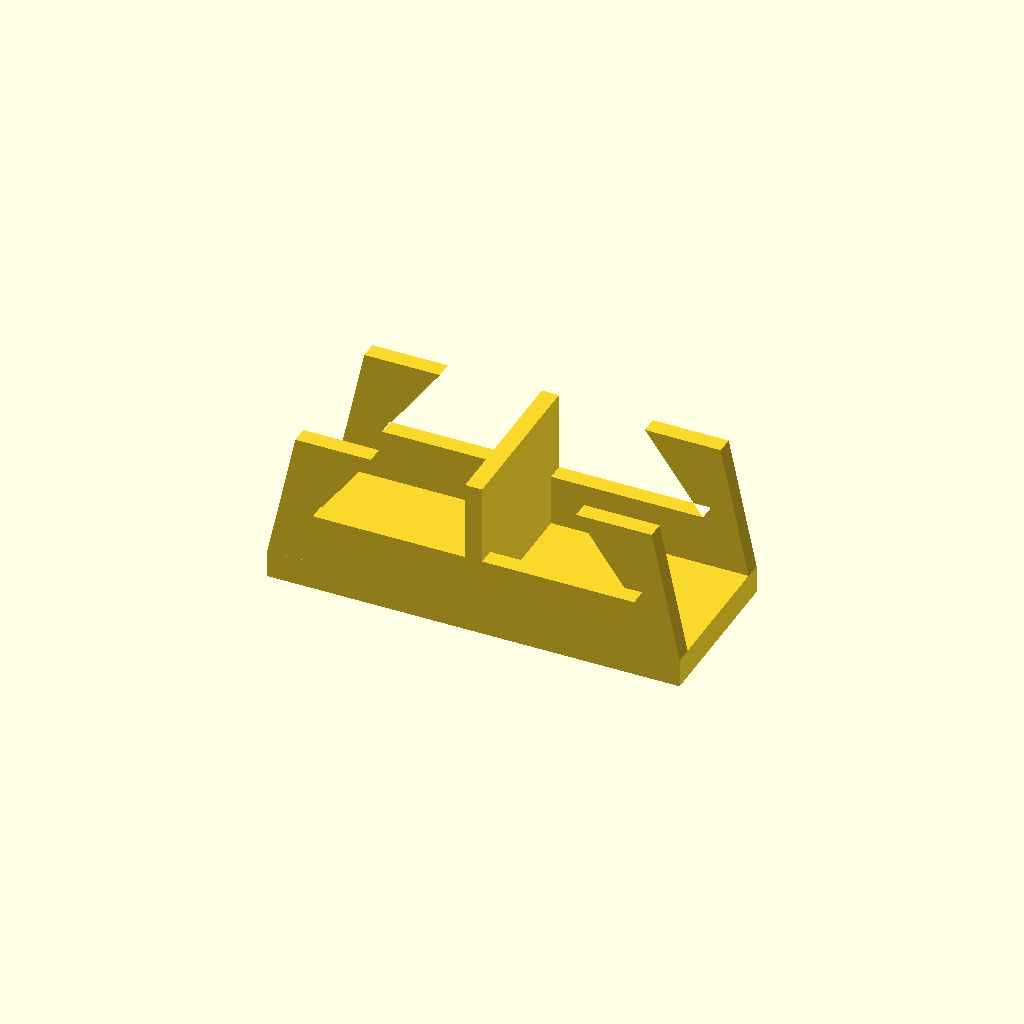
Cell 1: the model at its default parameters.
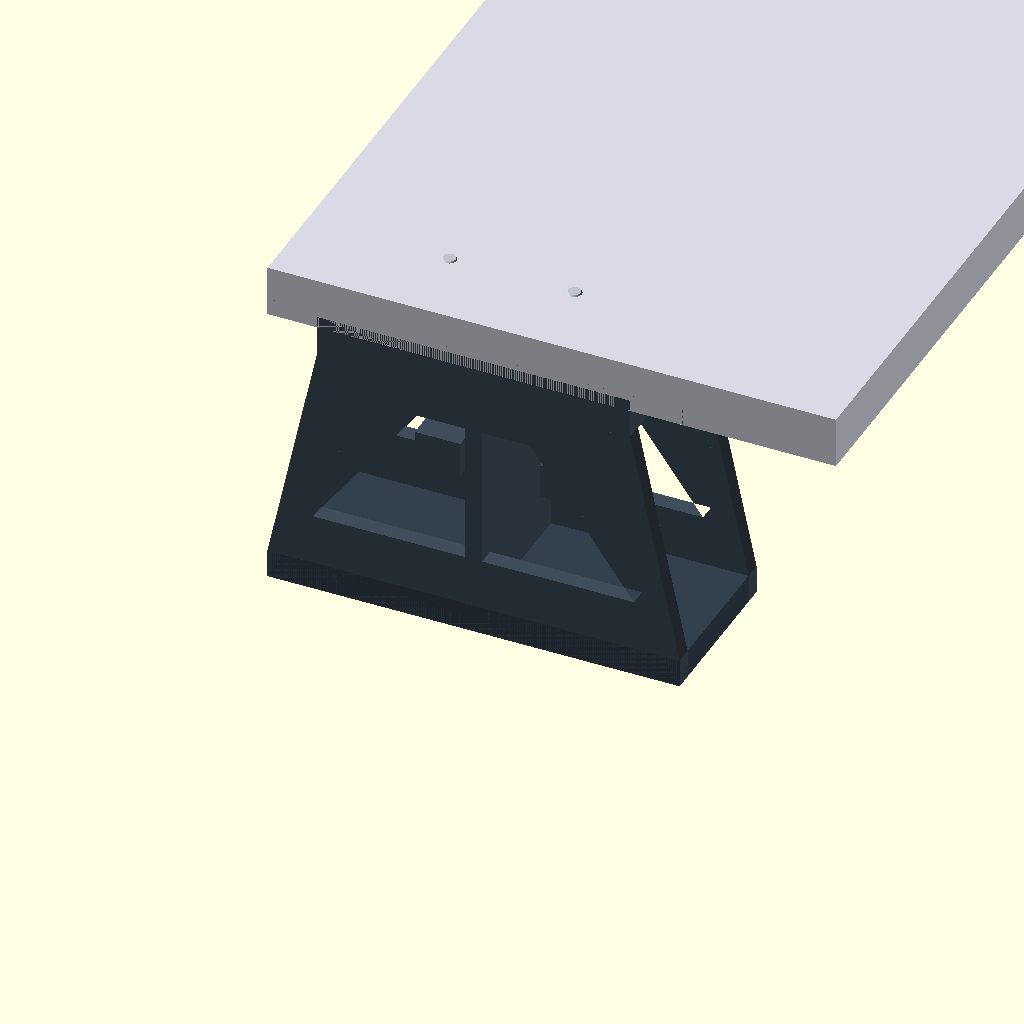
Cell 2 — show_preview set to true, the other parameters unchanged.
One fixed orthographic camera (rotation 55°, 0°, 25°; colour scheme Cornfield) for every cell.
The OpenSCAD source (desk_shelf_holder.scad):
board_length = 1200;
board_depth = 200;
board_thickness = 18;
top_of_board_height = 120;

support_height = top_of_board_height - board_thickness;

holder_depth = 145;
holder_width = 58;
base_thickness = 10;
side_wall_thickness = 6;
top_platform_depth = 110;
top_platform_thickness = 10;
retainer_height = 4;
retainer_thickness = 4;
center_rib_thickness = 6;
union_overlap = 0.4;

cutout_margin = 16;
cutout_bottom = 18;
cutout_top_offset = 14;

split_z = 56;
joint_overlap_height = 12;
joint_block_x = 16;
joint_block_y = 18;
joint_clearance = 0.35;

add_screw_holes = true;
screw_hole_diameter = 4.5;
screw_head_diameter = 8;
screw_head_height = 2.5;
screw_length = top_platform_thickness + board_thickness - 2;

render_part = "base";  // "base", "cap", "holder"
show_preview = false;
show_full_table = true;
show_preview_screws = true;
explode_parts = false;
explode_distance = 25;

$fn = 48;

top_platform_x = (holder_depth - top_platform_depth) / 2;
holder_total_height = support_height + retainer_height;
joint_x_positions = [holder_depth / 2 - 22, holder_depth / 2 + 22];

echo("Holder print size (mm):", [holder_depth, holder_width, holder_total_height]);
echo("Shelf underside height (mm):", support_height);
echo("Split part heights (mm):", [split_z, holder_total_height - split_z + joint_overlap_height]);

module side_profile() {
    difference() {
        polygon(points = [
            [0, 0],
            [holder_depth, 0],
            [holder_depth, base_thickness],
            [top_platform_x + top_platform_depth, support_height - top_platform_thickness],
            [top_platform_x + top_platform_depth, support_height],
            [top_platform_x, support_height],
            [top_platform_x, support_height - top_platform_thickness],
            [0, base_thickness]
        ]);

        polygon(points = [
            [cutout_margin, base_thickness + cutout_bottom],
            [holder_depth - cutout_margin, base_thickness + cutout_bottom],
            [holder_depth / 2 + 20, support_height - top_platform_thickness - cutout_top_offset],
            [holder_depth / 2 - 20, support_height - top_platform_thickness - cutout_top_offset]
        ]);
    }
}

module support_shell() {
    union() {
        cube([holder_depth, holder_width, base_thickness]);

        translate([0, side_wall_thickness, 0])
            rotate([90, 0, 0])
                linear_extrude(height = side_wall_thickness)
                    side_profile();

        translate([0, holder_width, 0])
            rotate([90, 0, 0])
                linear_extrude(height = side_wall_thickness)
                    side_profile();

        translate([top_platform_x, 0, support_height - top_platform_thickness - union_overlap])
            difference() {
                cube([
                    top_platform_depth,
                    holder_width,
                    top_platform_thickness + retainer_height + union_overlap
                ]);

                translate([retainer_thickness, -0.1, top_platform_thickness + union_overlap])
                    cube([
                        top_platform_depth - (retainer_thickness * 2),
                        holder_width + 0.2,
                        retainer_height + 1
                    ]);
            }

        translate([(holder_depth - center_rib_thickness) / 2, 0, base_thickness - union_overlap])
            cube([
                center_rib_thickness,
                holder_width,
                support_height - top_platform_thickness - base_thickness + (union_overlap * 2)
            ]);
    }
}

module shelf_screw_holes() {
    for (x_pos = joint_x_positions) {
        translate([x_pos, holder_width / 2, support_height - top_platform_thickness - 1])
            cylinder(h = top_platform_thickness + retainer_height + 2, d = screw_hole_diameter);
    }
}

module holder_body() {
    if (add_screw_holes) {
        difference() {
            support_shell();
            shelf_screw_holes();
        }
    } else {
        support_shell();
    }
}

module lower_mask() {
    translate([-1, -1, -1])
        cube([holder_depth + 2, holder_width + 2, split_z + 1]);
}

module upper_mask() {
    translate([-1, -1, split_z])
        cube([holder_depth + 2, holder_width + 2, holder_total_height - split_z + 2]);
}

module joint_block(x_pos, clearance = 0) {
    translate([
        x_pos - (joint_block_x / 2) - clearance,
        (holder_width - joint_block_y) / 2 - clearance,
        split_z - joint_overlap_height - clearance
    ])
        cube([
            joint_block_x + (clearance * 2),
            joint_block_y + (clearance * 2),
            joint_overlap_height + clearance
        ]);
}

module base_joint_pockets() {
    for (x_pos = joint_x_positions) {
        joint_block(x_pos, joint_clearance);
    }
}

module base_joint_holes() {
    children();
}

module cap_joint_blocks() {
    for (x_pos = joint_x_positions) {
        joint_block(x_pos);
    }
}

module cap_joint_thread_holes() {
    children();
}

module base_part_actual() {
    difference() {
        intersection() {
            holder_body();
            lower_mask();
        }

        base_joint_pockets();
    }
}

module cap_part_actual() {
    difference() {
        union() {
            intersection() {
                holder_body();
                upper_mask();
            }

            cap_joint_blocks();
        }
    }
}

module base_part_print() {
    base_part_actual();
}

module cap_part_print() {
    translate([0, 0, -(split_z - joint_overlap_height)])
        cap_part_actual();
}

module screw_visual(length, shaft_diameter, head_diameter, head_height) {
    color([0.75, 0.77, 0.8]) {
        cylinder(h = length, d = shaft_diameter);

        translate([0, 0, length])
            cylinder(h = head_height, d1 = head_diameter, d2 = shaft_diameter + 0.5);
    }
}

module preview_board_screws(y_offset = 0) {
    for (x_pos = joint_x_positions) {
        translate([x_pos, y_offset + holder_width / 2, support_height - top_platform_thickness])
            screw_visual(screw_length, screw_hole_diameter - 0.6, screw_head_diameter, screw_head_height);
    }
}

module preview_joint_screws(y_offset = 0) {
    children();
}

module assembled_holder(y_offset = 0) {
    color([0.2, 0.25, 0.3])
        translate([0, y_offset, 0])
            base_part_actual();

    color([0.25, 0.3, 0.35])
        translate([0, y_offset, explode_parts ? explode_distance : 0])
            cap_part_actual();

    if (show_preview_screws) {
        preview_board_screws(y_offset);
    }

}

module preview() {
    color([0.85, 0.85, 0.9])
        translate([0, 0, support_height])
            cube([
                board_depth,
                show_full_table ? board_length : holder_width,
                board_thickness
            ]);

    assembled_holder();

    if (show_full_table) {
        assembled_holder(board_length - holder_width);
    }
}

module full_holder_print() {
    holder_body();
}

if (show_preview) {
    preview();
} else if (render_part == "cap") {
    cap_part_print();
} else if (render_part == "holder") {
    full_holder_print();
} else {
    base_part_print();
}
Customizer parameters (derived from the source; name, type, default, range or options):
board_length: number, default 1200
board_depth: number, default 200
board_thickness: number, default 18
top_of_board_height: number, default 120
holder_depth: number, default 145
holder_width: number, default 58
base_thickness: number, default 10
side_wall_thickness: number, default 6
top_platform_depth: number, default 110
top_platform_thickness: number, default 10
retainer_height: number, default 4
retainer_thickness: number, default 4
center_rib_thickness: number, default 6
union_overlap: number, default 0.4
cutout_margin: number, default 16
cutout_bottom: number, default 18
cutout_top_offset: number, default 14
split_z: number, default 56
joint_overlap_height: number, default 12
joint_block_x: number, default 16
joint_block_y: number, default 18
joint_clearance: number, default 0.35
add_screw_holes: bool, default true
screw_hole_diameter: number, default 4.5
screw_head_diameter: number, default 8
screw_head_height: number, default 2.5
render_part: string, default "base"
show_preview: bool, default false
show_full_table: bool, default true
show_preview_screws: bool, default true
explode_parts: bool, default false
explode_distance: number, default 25
